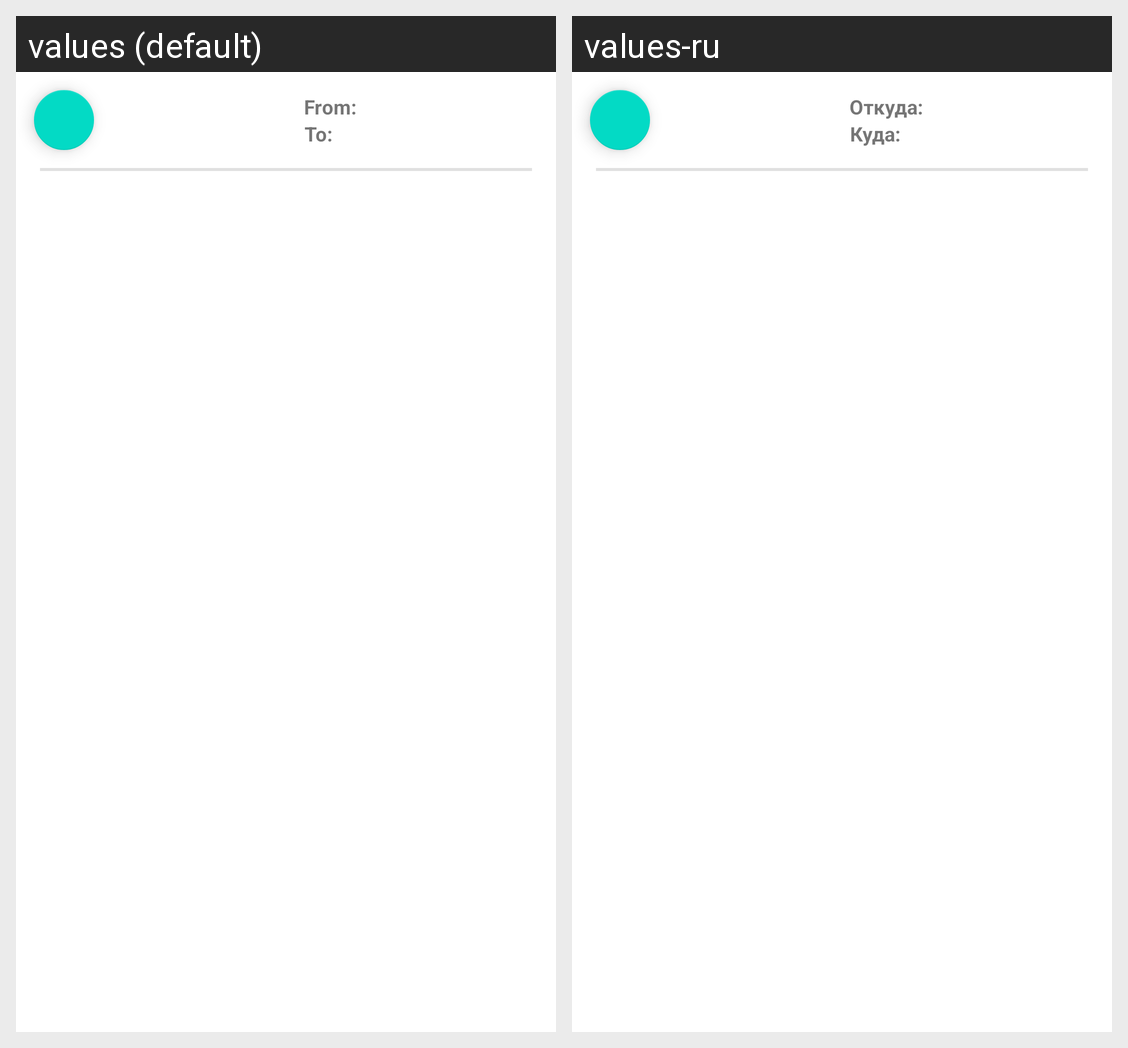

The same Android screen rendered under two of its app's locales, left to right. List the strings drawn on it with the default value and each locale's translation.
Android screen res/layout/routes_list.xml rendered under 2 locales, left to right: values (default), values-ru. Device: Nexus 5 (rendered at 1080×1920; each locale shown at half size, 540×960, under a caption strip naming it); theme AppTheme.
Strings drawn on this screen, with the default value and each locale's value (text and hints the layout hard-codes, and strings that could not be matched under every locale, appear in the picture but are not listed):

fromName
  values: From:
  values-ru: Откуда:

toName
  values: To:
  values-ru: Куда:
